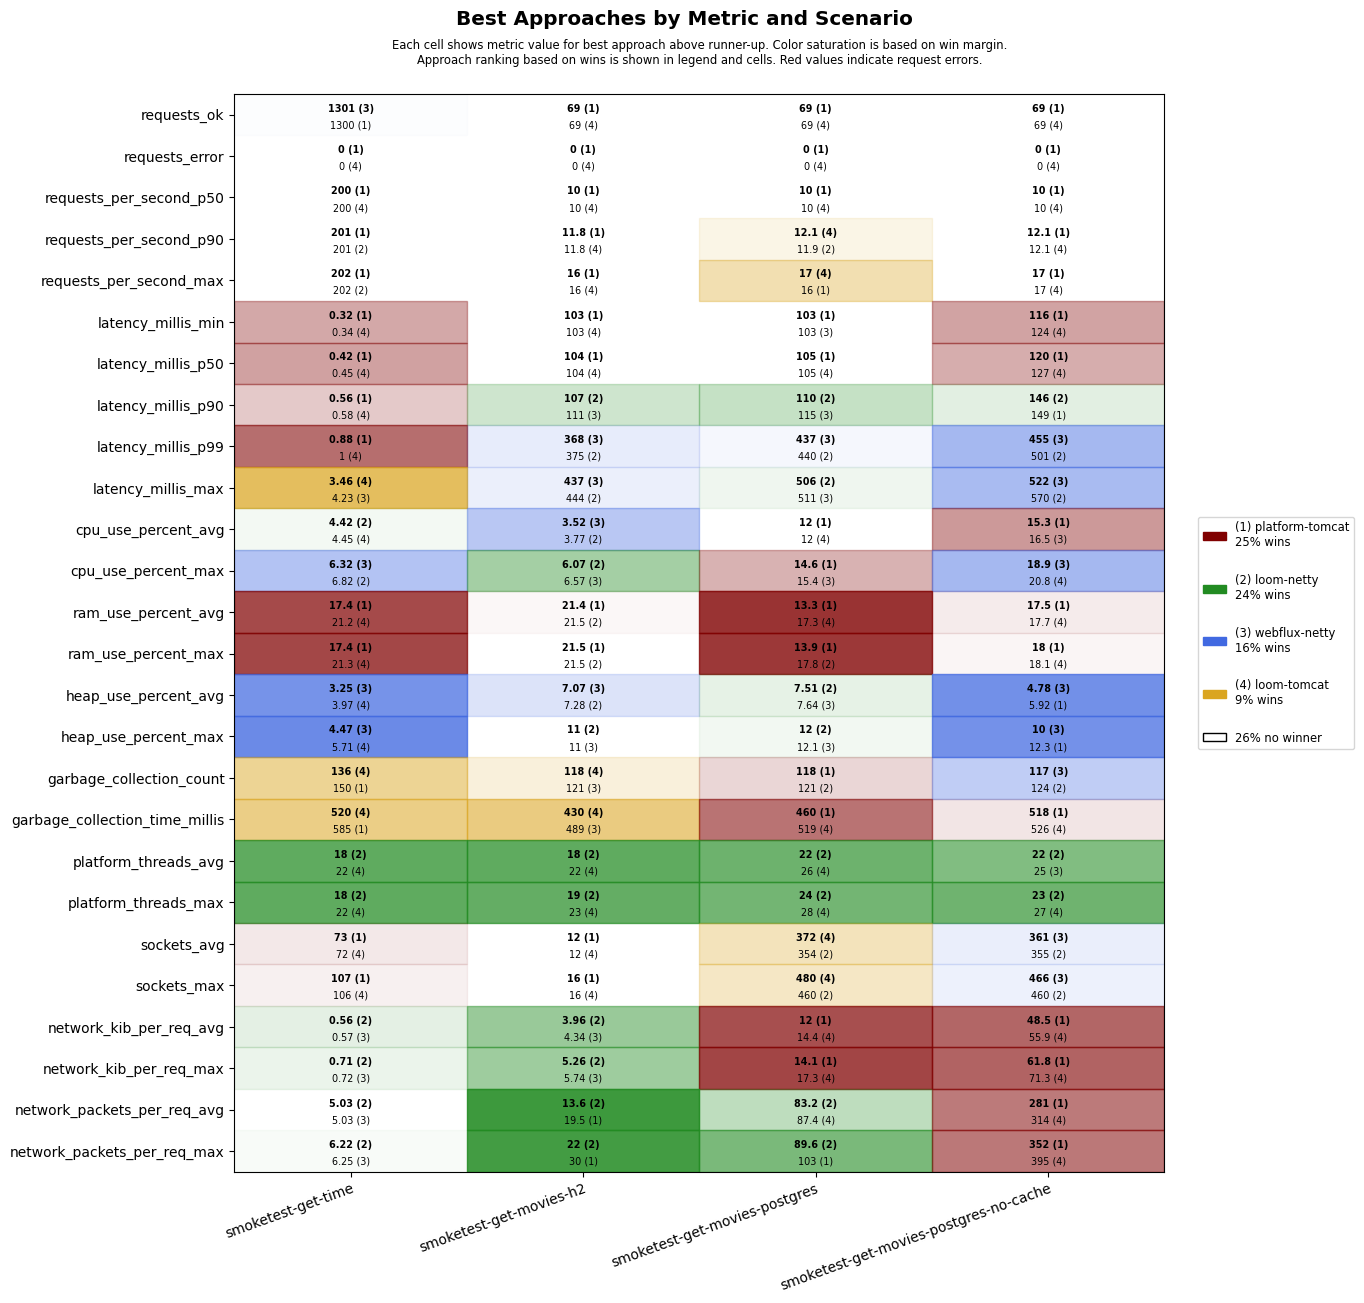

Data behind this chart, as committed beside it:
scenario, approach, requests_ok, requests_error, requests_per_second_p50, requests_per_second_p90, requests_per_second_max, latency_millis_min, latency_millis_p50, latency_millis_p90, latency_millis_p99, latency_millis_max, cpu_use_percent_avg, cpu_use_percent_max, ram_use_percent_avg, ram_use_percent_max, heap_use_percent_avg, heap_use_percent_max, garbage_collection_count, garbage_collection_time_millis, platform_threads_avg, platform_threads_max, sockets_avg, sockets_max
smoketest-get-time, platform-tomcat, 1300, 0, 200, 201, 202, 0.32, 0.42, 0.56, 0.88, 6.49, 4.46, 7.29, 17.4, 17.4, 4.10, 11.2, 150, 585, 61, 61, 73, 107
smoketest-get-time, loom-tomcat, 1300, 0, 200, 200, 201, 0.34, 0.45, 0.58, 1.00, 3.46, 4.45, 7.83, 21.2, 21.3, 3.97, 5.71, 136, 520, 22, 22, 72, 106
smoketest-get-time, loom-netty, 1300, 0, 200, 201, 202, 0.42, 0.53, 0.70, 1.17, 5.78, 4.42, 6.82, 21.4, 21.5, 4.08, 6.18, 153, 657, 18, 18, 72, 106
smoketest-get-time, webflux-netty, 1301, 0, 200, 201, 202, 0.39, 0.51, 0.69, 1.07, 4.23, 4.50, 6.32, 21.4, 21.5, 3.25, 4.47, 153, 657, 22, 22, 72, 106
smoketest-get-movies-h2, platform-tomcat, 69, 0, 10, 11.8, 16, 103, 104, 124, 574, 644, 3.88, 7.03, 21.4, 21.5, 7.93, 12.0, 135, 516, 27, 29, 12, 16
smoketest-get-movies-h2, loom-tomcat, 69, 0, 10, 11.8, 16, 103, 104, 144, 632, 699, 4.17, 7.72, 21.6, 21.7, 8.72, 12.1, 118, 430, 22, 23, 12, 16
smoketest-get-movies-h2, loom-netty, 69, 0, 10, 11.2, 14, 103, 105, 107, 375, 444, 3.77, 6.07, 21.5, 21.5, 7.28, 11.0, 135, 552, 18, 19, 12, 16
smoketest-get-movies-h2, webflux-netty, 69, 0, 10, 11.2, 14, 103, 105, 111, 368, 437, 3.52, 6.57, 21.6, 21.6, 7.07, 11.0, 121, 489, 22, 23, 12, 16
smoketest-get-movies-postgres, platform-tomcat, 69, 0, 10, 11.8, 16, 103, 105, 126, 595, 663, 12.0, 14.6, 13.3, 13.9, 9.52, 13.3, 118, 460, 29, 30, 337, 444
smoketest-get-movies-postgres, loom-tomcat, 69, 0, 10, 12.1, 17, 104, 105, 135, 669, 739, 12.0, 16.2, 17.3, 17.9, 8.58, 13.5, 135, 519, 26, 28, 372, 480
smoketest-get-movies-postgres, loom-netty, 69, 0, 10, 11.9, 14, 104, 106, 110, 440, 506, 12.4, 15.8, 17.3, 17.8, 7.51, 12.0, 121, 544, 22, 24, 354, 460
smoketest-get-movies-postgres, webflux-netty, 69, 0, 10, 11.2, 14, 103, 106, 115, 437, 511, 12.0, 15.4, 17.4, 18.0, 7.64, 12.1, 121, 575, 26, 28, 343, 452
smoketest-get-movies-postgres-no-cache, platform-tomcat, 69, 0, 10, 12.1, 17, 116, 120, 149, 665, 734, 15.3, 20.9, 17.5, 18.0, 5.92, 12.3, 127, 518, 28, 29, 353, 458
smoketest-get-movies-postgres-no-cache, loom-tomcat, 69, 0, 10, 12.1, 17, 124, 127, 198, 759, 833, 17.5, 20.8, 17.7, 18.1, 6.83, 12.6, 127, 526, 26, 27, 333, 434
smoketest-get-movies-postgres-no-cache, loom-netty, 69, 0, 10, 11.5, 15, 126, 129, 146, 501, 570, 18.2, 23.1, 18.1, 18.6, 7.23, 12.3, 124, 572, 22, 23, 355, 460
smoketest-get-movies-postgres-no-cache, webflux-netty, 69, 0, 10, 11.2, 14, 127, 129, 164, 455, 522, 16.5, 18.9, 18.0, 18.4, 4.78, 10.0, 117, 562, 25, 27, 361, 466
